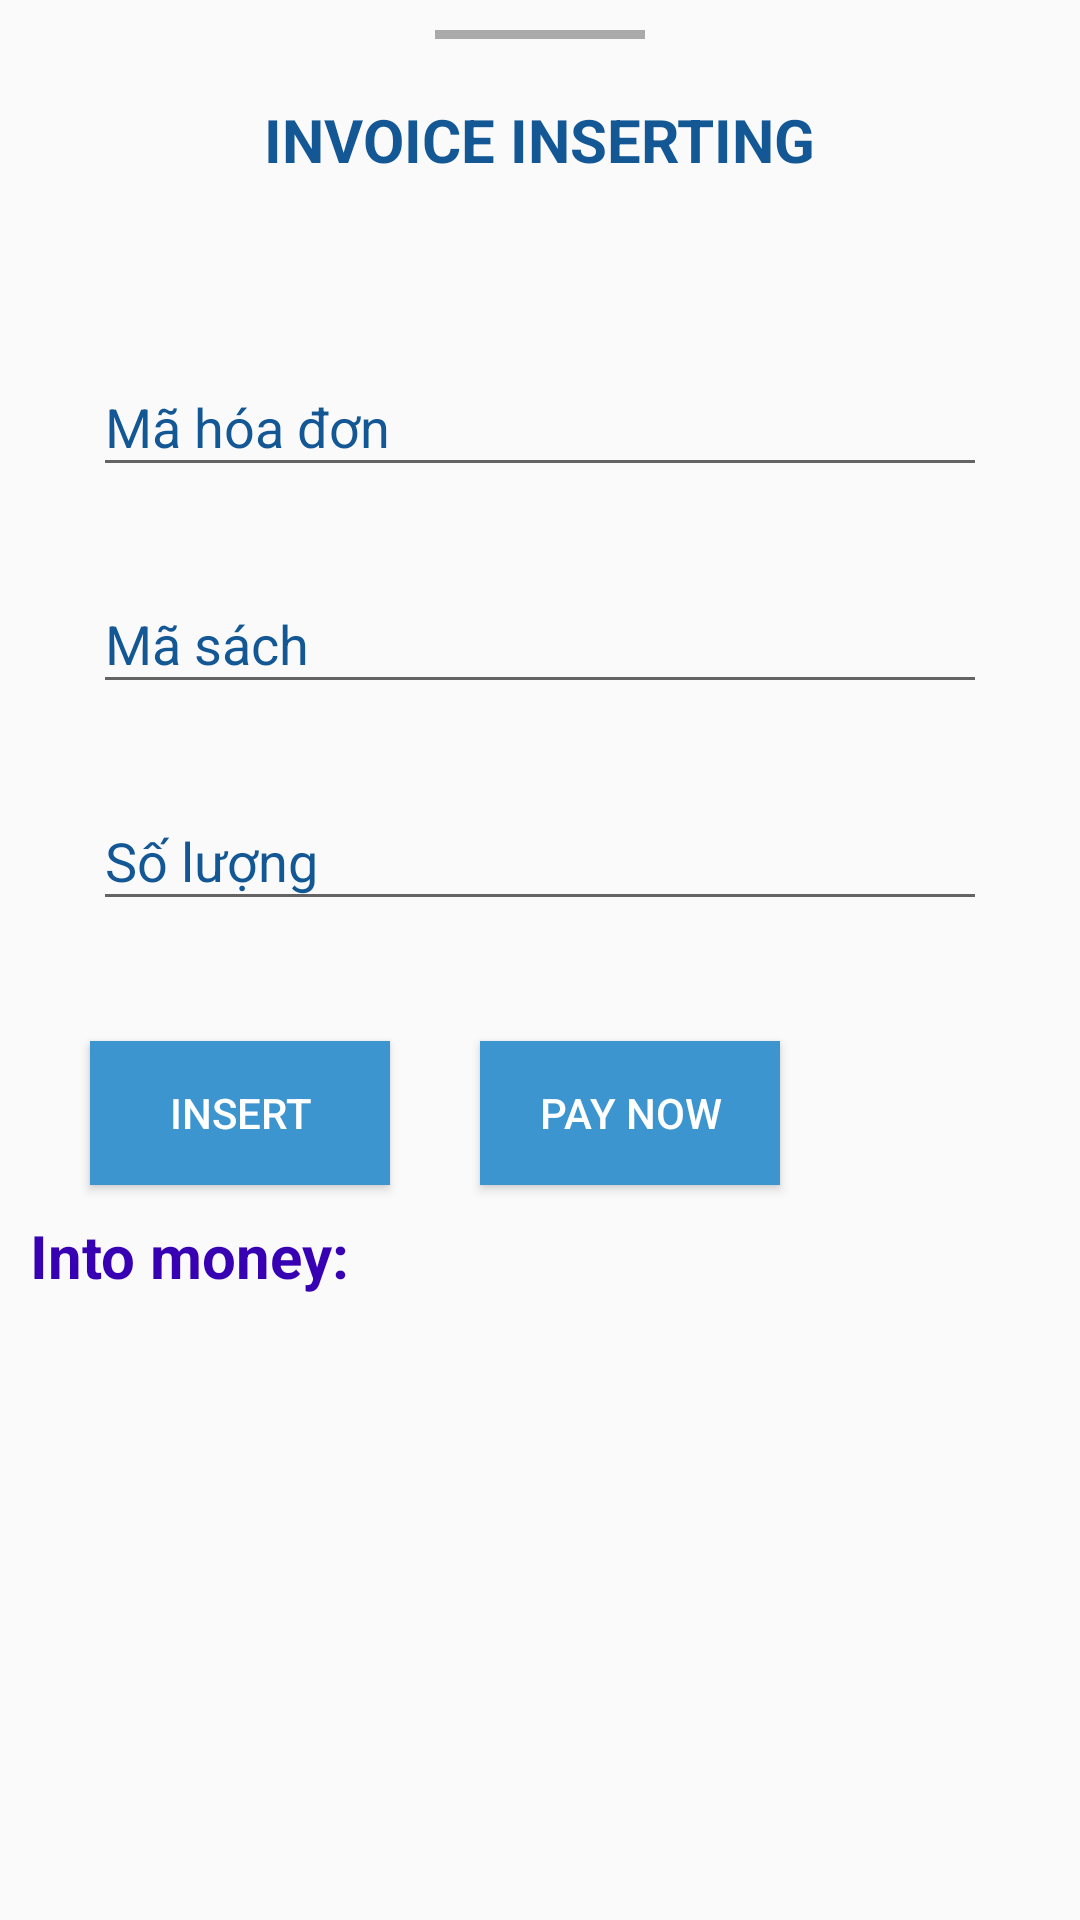

Android layout source for this screen:
<!-- AndroidManifest.xml: application theme AppTheme -->
<!-- res/layout/bottom_sheet_hoadonchitiet.xml -->
<?xml version="1.0" encoding="utf-8"?>
<LinearLayout xmlns:android="http://schemas.android.com/apk/res/android"
    style="@style/AppBottomSheetDialogTheme"
    android:layout_width="match_parent"
    android:layout_height="match_parent"
    android:background="@drawable/border_radius_sheet"
    android:orientation="vertical">

    <View
        android:layout_width="70dp"
        android:layout_height="3dp"
        android:layout_gravity="center_horizontal"
        android:layout_marginTop="10dp"
        android:background="@android:color/darker_gray" />

    <TextView
        android:id="@+id/tvType"
        android:layout_width="wrap_content"
        android:layout_height="wrap_content"
        android:layout_gravity="center_horizontal"
        android:layout_marginTop="20dp"
        android:layout_marginBottom="20dp"
        android:text="INVOICE INSERTING"
        android:textColor="@color/headerColor"
        android:textSize="20sp"
        android:textStyle="bold" />

    <com.google.android.material.textfield.TextInputLayout
        android:layout_width="match_parent"
        android:layout_height="wrap_content"
        android:layout_marginStart="30dp"
        android:layout_marginTop="30dp"
        android:layout_marginEnd="30dp"
        android:layout_marginBottom="20dp"
        android:hint="Mã hóa đơn"
        android:textColorHint="@color/headerColor">

        <EditText
            android:id="@+id/edMaHoaDon"
            android:layout_width="match_parent"
            android:layout_height="wrap_content"
            android:layout_marginStart="1dp"
            android:layout_marginEnd="1dp"
            android:inputType="number"
            android:textColor="@color/textColor" />

    </com.google.android.material.textfield.TextInputLayout>

    <com.google.android.material.textfield.TextInputLayout
        android:layout_width="match_parent"
        android:layout_height="wrap_content"
        android:layout_marginStart="30dp"
        android:layout_marginEnd="30dp"
        android:layout_marginBottom="20dp"
        android:hint="Mã sách"
        android:textColorHint="@color/headerColor">

        <EditText
            android:id="@+id/edMaSach"
            android:layout_width="match_parent"
            android:layout_height="wrap_content"
            android:layout_marginStart="1dp"
            android:layout_marginEnd="1dp"
            android:inputType="number"
            android:textColor="@color/textColor" />

    </com.google.android.material.textfield.TextInputLayout>

    <com.google.android.material.textfield.TextInputLayout
        android:layout_width="match_parent"
        android:layout_height="wrap_content"
        android:layout_marginStart="30dp"
        android:layout_marginEnd="30dp"
        android:layout_marginBottom="20dp"
        android:hint="Số lượng"
        android:textColorHint="@color/headerColor">

        <EditText
            android:id="@+id/edSoLuongMua"
            android:layout_width="match_parent"
            android:layout_height="wrap_content"
            android:layout_marginStart="1dp"
            android:layout_marginEnd="1dp"
            android:inputType="number"
            android:textColor="@color/textColor" />

    </com.google.android.material.textfield.TextInputLayout>

    <LinearLayout
        android:layout_width="match_parent"
        android:layout_height="wrap_content"
        android:orientation="horizontal">

        <Button
            android:id="@+id/btnInsert_invoice"
            android:layout_width="100dp"
            android:layout_height="wrap_content"
            android:layout_marginStart="30dp"
            android:layout_marginTop="20dp"
            android:layout_marginEnd="30dp"
            android:layout_marginBottom="10dp"
            android:background="@color/ButtonSheet"
            android:text="Insert"
            android:textColor="@color/colorWhite" />
        <Button
            android:id="@+id/btnInsert_thanhtoan"
            android:layout_width="100dp"
            android:layout_height="wrap_content"
            android:layout_marginTop="20dp"
            android:layout_marginBottom="10dp"
            android:layout_marginRight="30dp"
            android:layout_marginEnd="30dp"
            android:background="@color/ButtonSheet"
            android:text="Pay now"
            android:textColor="@color/colorWhite"/>
    </LinearLayout>

    <TextView
        android:id="@+id/tvThanhTien"
        android:layout_width="wrap_content"
        android:layout_height="wrap_content"
        android:textColor="@color/colorPrimaryDark"
        android:textSize="20sp"
        android:textStyle="bold"
        android:layout_marginStart="10dp"
        android:text="Into money:"
        />
    <ListView
        android:id="@+id/lvCart"
        android:layout_width="match_parent"
        android:layout_height="match_parent"
        android:layout_marginBottom="8dp"
        android:layout_marginTop="8dp"/>

</LinearLayout>
<!-- resources referenced by this layout -->
<resources>
  <color name="ButtonSheet">#3d95d0</color>
  <color name="colorPrimaryDark">#3700B3</color>
  <color name="colorWhite">#fff</color>
  <color name="headerColor">#145795</color>
  <color name="textColor">#273d52</color>
  <style name="AppBottomSheetDialogTheme" parent="Theme.Design.Light.BottomSheetDialog">
          <item name="bottomSheetStyle">@style/AppModalStyle</item>
      </style>
  <style name="AppTheme" parent="Theme.AppCompat.Light.NoActionBar">
          
          <item name="colorPrimary">@color/colorPrimary</item>
          <item name="colorPrimaryDark">@color/colorPrimaryDark</item>
          <item name="colorAccent">@color/colorAccent</item>
          <item name="bottomSheetDialogTheme">@style/AppBottomSheetDialogTheme</item>
  
      </style>
  <style name="AppModalStyle" parent="Widget.Design.BottomSheet.Modal">
          <item name="android:background">@drawable/border_radius_sheet</item>
      </style>
  <color name="colorPrimary">#6200EE</color>
  <color name="colorAccent">#52b7f8</color>
</resources>
